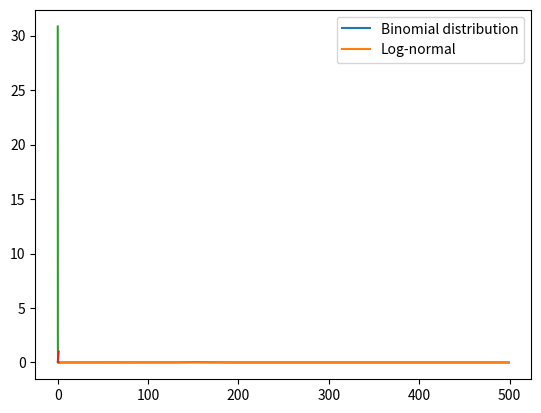

Python code for this plot: (Note: this script raises an exception after producing the figure.)
#!/usr/bin/env python
# coding: utf-8

# In[ ]:


import math
import numpy as np
import matplotlib.pyplot as plt
from scipy.stats import binom
from scipy.stats import entropy


# In[ ]:


h = np.linspace(0.0, 1.0, num=501)[1::] # exclude the first because it can diverge
h = h - (h[1]-h[0])/2
kappa = np.arange(1,500)


# In[ ]:


def _p_kappa(kappa):
    # delta function
    #return np.where(kappa == 150, 1, 0)
    # binomial distribution
    _n = 5000
    _p = 0.03
    b = binom(_n, _p)
    pmf = b.pmf(kappa)
    return pmf / np.sum(pmf)   # normalize to reduce error

def _power_law_p_kappa(kappa, alpha=-3):
    p_kappa_ = kappa.astype(np.float64) ** alpha
    return p_kappa_ / np.sum(p_kappa_)

def _log_normal_p_kappa(kappa, mu, sigma):
    pdf = (np.exp(-(np.log(kappa) - np.log(mu))**2 / (2 * sigma**2)) / (kappa * sigma * np.sqrt(2 * np.pi)))
    return pdf / np.sum(pdf)

P_kappa = _p_kappa(kappa)
plt.plot(kappa,P_kappa, label="Binomial distribution")
#P_kappa = _power_law_p_kappa(kappa, -2)
P_kappa = _log_normal_p_kappa(kappa, 150, 0.5)
plt.xscale("linear")
plt.yscale("linear")
plt.plot(kappa,P_kappa, label="Log-normal")
plt.legend()
plt.savefig("binom_lognormal_pkappa.pdf")
kappa_mean = np.sum(kappa*P_kappa)
kappa_mean


# In[ ]:


def gen_mean(x,y,beta):  # when beta<=-10 or >=10, minimum or maximum is used
    if beta == 0:
        return np.sqrt(x*y)
    elif beta <= -10:
        return np.minimum(x,y)
    elif beta >= 10:
        return np.maximum(x,y)
    else:
        return ((x**beta+y**beta)/2)**(1.0/beta)

r = lambda x, y: gen_mean(x,y,10)

r(1.0,3.0)


# In[ ]:


def _rho(h, alpha=1.0, x_0=0.3):
    # Weibull distribution
    ro = alpha/x_0*(h/x_0)**(alpha-1) * np.exp( -(h/x_0)**alpha )
    dh = h[1]-h[0]
    return ro / (np.sum(ro)*dh)   # normalize to reduce numerical error


def _rho_average_control(h, r, alpha=1.0, r_bar=0.2):
    h_prime = np.copy(h).reshape([1,h.shape[0]])
    h_ = h.reshape( [h.shape[0],1] )
    rhh = r(h_, h_prime)
    dh = h[1]-h[0]
    
    def calculate_r_bar(x_0):
        rho_ = _rho(h, alpha, x_0)
        r_bar_h = np.sum( rhh * rho_.reshape([1,h.shape[0]]) * dh, axis=1)
        return np.sum(r_bar_h * rho_ * dh, axis=0)
    
    def estimate_x_0(results,y_target):
        xs = np.array( [x[0] for x in results] )
        ys = np.array( [x[1] for x in results] )
        A = np.vstack([xs, np.ones(len(xs))]).T
        m, c = np.linalg.lstsq(A, ys, rcond=None)[0]
        return (y_target - c) / m
    
    results = [ (1.0, 1.0), (0.0, 0.0) ]  # heuristic
    for i in range(100):
        x_0 = estimate_x_0(results, r_bar)
        r_bar_c = calculate_r_bar(x_0)
        print(i,x_0,r_bar_c)
        results.append( (x_0,r_bar_c) )
        if len(results) > 10:
            results.pop(0)
        if abs(r_bar_c - r_bar) < 0.001:
            return (x_0, _rho(h, alpha, x_0))

#rho = _rho(h)
x_0, rho = _rho_average_control(h, r, alpha=0.8, r_bar=0.1)
plt.plot(h, rho)


# In[ ]:


class NodalSampling:
    
    def __init__(self, h, kappa, rho_h, P_kappa, r):
        self.h = h
        self.nh = h.shape[0]
        self.dh = self.h[1]-self.h[0]
        self.kappa = kappa
        self.nkappa = kappa.shape[0]
        self.rho_h = rho_h
        assert( rho_h.shape == h.shape )
        self.P_kappa = P_kappa
        assert( P_kappa.shape == kappa.shape )
        self.r = r
        self.k = np.arange(0, np.amax(self.kappa)+1)
        self.nk = self.k.shape[0]
        self.results = {
            "r_bar_h": None,
            "r_bar": None,
            "g": None,
            "P_k": None,
            "r_nn_h": None,
            "p_hprime_given_h": None,
            "c_h": None,
            "g_star": None
        }
        
    def r_bar_h(self):
        # sum_{h'} rho(h') r(h,h')
        if self.results["r_bar_h"] is not None:
            return self.results["r_bar_h"]
        h_prime = np.copy(self.h).reshape([1,self.nh])
        h_ = self.h.reshape( [self.nh,1] )
        rhh = self.r(h_, h_prime)
        dr = rhh*rho.reshape([1,self.nh])*self.dh
        self.results["r_bar_h"] = np.sum(dr,axis=1)
        return self.results["r_bar_h"]
    
    def r_bar(self):
        # sum_{h,h'} rho(h') rho(h) r(h,h')
        if self.results["r_bar"] is not None:
            return self.results["r_bar"]
        y = self.r_bar_h() * self.rho_h * self.dh
        self.results["r_bar"] = np.sum(y)
        return self.results["r_bar"]
    
    def g(self):
        # g(k|h,kappa) = \binom(kappa, k) r(h)^k ( 1-r(h))^{kappa-k}
        #   k,h,kappa are 0th,1st,2nd axis, respectively
        if self.results["g"] is not None:
            return self.results["g"]
        _p = self.r_bar_h().reshape([1,self.nh,1])
        _kappa = self.kappa.reshape([1,1,self.nkappa])
        b = binom(_kappa, _p)
        _k = self.k.reshape([self.nk,1,1])
        self.results["g"] = b.pmf(_k)
        return self.results["g"]
    
    def P_k(self):
        if self.results["P_k"] is not None:
            return self.results["P_k"]
        _g = g * self.rho_h.reshape([1,self.nh,1]) * self.P_kappa.reshape([1,1,self.nkappa])
        self.results["P_k"]
        self.results["P_k"] = np.sum(_g, axis=(1,2)) * self.dh
        return self.results["P_k"]
    
    def r_nn_h(self):
        # h, h_prime are axis=0,1, respectively.
        if self.results["r_nn_h"] is not None:
            return self.results["r_nn_h"]
        h_prime = np.copy(self.h).reshape([1,self.nh])
        rho_h_prime = self.rho_h.reshape([1,self.nh])
        r_bar_h_prime = self.r_bar_h().reshape([1,self.nh])
        r_bar_h = self.r_bar_h().reshape( [self.nh,1] )
        h = self.h.reshape( [self.nh,1] )
        x = r( h, h_prime ) * rho_h_prime * r_bar_h_prime / r_bar_h
        self.results["r_nn_h"] = np.sum( x, axis=1 ) * self.dh
        return self.results["r_nn_h"]
    
    def k_nn_k(self, kappa_nn):
        # k, h, kappa are axis=0,1,2, respectively
        assert( kappa_nn.shape == self.kappa.shape )
        r_nn_h_ = self.r_nn_h().reshape( [1,self.nh,1] )
        kappa_nn_ = kappa_nn.reshape( [1,1,self.nkappa] )
        return 1 + np.sum( self.g_star() * r_nn_h_ * (kappa_nn_-1), axis=(1,2) ) * self.dh;
    
    def _p_hprime_given_h(self):
        # h,h' are axis-0,1
        # p(h'|h) = r(h',h) rho(h') / r_bar(h)
        if self.results["p_hprime_given_h"] is not None:
            return self.results["p_hprime_given_h"]
        h_ = self.h.reshape( (self.nh,1) )
        h_prime = self.h.reshape( (1,self.nh) )
        rho_hprime = self.rho_h.reshape( (1,self.nh) )
        rbar_h = self.r_bar_h().reshape( (self.nh,1) )
        self.results["p_hprime_given_h"] = r(h_, h_prime) * rho_hprime / rbar_h
        return self.results["p_hprime_given_h"]
    
    def c_h(self):
        # h, h', h'' are axis-0,1,2, respectively
        # \sum_{h', h''} = r(h', h'') * p(h'|h) * p(h''|h)
        if self.results["c_h"] is not None:
            return self.results["c_h"]
        nh = self.nh
        h_ = self.h.reshape( (nh,1,1) )
        h_prime = self.h.reshape( (1,nh,1) )
        h_prime2 = self.h.reshape( (1,1,nh) )
        p_hprime_given_h_ = self._p_hprime_given_h().reshape( (nh,nh,1) )
        p_hprime2_given_h_ = self._p_hprime_given_h().reshape( (nh,1,nh) )
        r_ = self.r(h_prime, h_prime2).reshape( (1,nh,nh) )
        self.results["c_h"] = np.sum( r_ * p_hprime_given_h_ * p_hprime2_given_h_, axis=(1,2) ) * self.dh * self.dh
        return self.results["c_h"]
    
    def c_k(self, c_o_kappa):
        # k, h, kappa are axis-0,1,2, respectively
        # 1/P(k) * \sum_{h,\kappa} g(k|h,\kappa) rho(h) P(\kappa) c_h c_o(\kappa)
        _rho_h = self.rho_h.reshape( (1,self.nh,1) )
        _p_kappa = self.P_kappa.reshape( (1,1,self.nkappa) )
        _c_h = self.c_h().reshape( (1,self.nh,1) )
        Pk = self.P_k()
        _Pk = Pk[Pk>0]
        _g = self.g()[Pk>0,:,:]
        return 1.0 / _Pk * np.sum( _g * _rho_h * _p_kappa * _c_h * c_o_kappa, axis=(1,2) ) * self.dh

    def g_star(self):
        # g*(h,kappa|k) = g(k|h,kappa)rho(h)P_o(kappa) / P(k)
        if self.results["g_star"] is not None:
            return self.results["g_star"]
        Pk = self.P_k()
        Pk_ = Pk[ Pk > 0 ]
        Pk_ = Pk_.reshape( [Pk_.shape[0],1,1,] )
        _g = g[Pk > 0,:,:]
        rho_h_ = self.rho_h.reshape( [1,self.nh,1] )
        p_kappa_ = self.P_kappa.reshape( [1,1,self.nkappa] )
        self.results["g_star"] = _g / Pk_ * rho_h_ * p_kappa_
        return self.results["g_star"]

        
sampling = NodalSampling(h=h, kappa=kappa, rho_h=rho, P_kappa=P_kappa, r=r)
plt.plot(h, sampling.r_bar_h())
print(sampling.r_bar())


# In[ ]:


g = sampling.g()
print(g.shape)
plt.plot(sampling.k, g[:,300,150])


# In[ ]:


plt.xscale("log")
plt.yscale("log")
plt.xlim(1e0,1e2)
plt.ylim(1.0e-4,1.0e-1)
plt.plot( sampling.k, sampling.P_k() )


# In[ ]:


# kappa_mean
(sampling.r_bar() * np.sum(kappa*P_kappa), np.sum(sampling.P_k()*sampling.k) )


# In[ ]:


plt.plot(h, sampling.r_nn_h(), label="r_nn(h)")
plt.plot(h, sampling.r_bar_h(), label="r(h)")
plt.legend()


# In[ ]:


kappa_mean = np.sum(kappa * P_kappa)
kappa2_mean = np.sum(kappa**2 * P_kappa)
kappa_nn = np.full(kappa.shape, kappa2_mean/kappa_mean)
k_nn = sampling.k_nn_k(kappa_nn)
plt.xscale("log")
plt.xlim(1.0e0, 1.0e2)
plt.plot(sampling.k[sampling.P_k()>0], k_nn)


# In[ ]:


kappa_mean = np.sum(kappa * P_kappa)
kappa2_mean = np.sum(kappa**2 * P_kappa)
kappa_nn_mean = kappa2_mean / kappa_mean
k = sampling.k[ sampling.P_k()>0]

kappa_nn = np.full(kappa.shape, kappa_nn_mean)
k_nn = sampling.k_nn_k(kappa_nn)
plt.xscale("log")
plt.xlim(1.0e0, 1.0e2)
plt.plot(k, k_nn, label="non assortative")

kappa_nn = kappa_nn_mean + (kappa-kappa_mean)*0.2
#plt.plot(kappa, kappa_nn)
k_nn = sampling.k_nn_k(kappa_nn)
plt.plot(k, k_nn, label="assortative")

kappa_nn = kappa_nn_mean + (kappa-kappa_mean)*(-0.2)
#plt.plot(kappa, kappa_nn)
k_nn = sampling.k_nn_k(kappa_nn)
plt.plot(k, k_nn, label="disassortative")
plt.legend(loc="upper left")
plt.savefig("knn_experiment.pdf")


# In[ ]:


plt.plot(sampling.h, sampling.c_h())


# In[ ]:


c_o_kappa = 0.05
plt.yscale("log")
plt.xscale("log")
plt.plot(sampling.k[sampling.P_k()>0], sampling.c_k(c_o_kappa))


# In[ ]:


k = sampling.k[ sampling.P_k() > 0 ]
c_o = 0.03 # fix the original clustering coefficient
c_o_kappa = np.full(kappa.shape, c_o)
plt.xscale("log")
plt.yscale("log")
plt.xlim(1.0e0, 1.0e2)
plt.plot(k, sampling.c_k(c_o_kappa), label="const")

c_o_kappa = 1.0 / kappa
c_o_kappa = c_o_kappa / np.sum(c_o_kappa * P_kappa) * 0.03
plt.plot(k, sampling.c_k(c_o_kappa), label="k^{-1}")
plt.legend(loc="best")

c_o_kappa = 1.0 / (kappa**2)
c_o_kappa = c_o_kappa / np.sum(c_o_kappa * P_kappa) * 0.03
plt.plot(k, sampling.c_k(c_o_kappa), label="k^{-2}")
plt.legend(loc="best")
plt.savefig("ck_experiment.pdf")


# In[ ]:


g_star_k_h = np.sum(sampling.g_star(), axis=2)
#plt.plot(h, g_star_k_h[10,:])
#plt.plot(h, rho)
kls = [entropy( g_star_k_h[k,:], rho ) for k in range( g_star_k_h.shape[0] )]
plt.plot(sampling.k, kls)


# In[ ]:


g_star_k_kappa = np.sum(sampling.g_star(), axis=1) * (h[1]-h[0])
plt.plot(kappa, g_star_k_kappa[10,:], label=r"$k = 10$")
plt.plot(kappa, g_star_k_kappa[50,:], label=r"$k = 50$")
plt.plot(kappa, P_kappa, label =r"$P(\kappa)$")
plt.legend()


# In[ ]:


#kls = [entropy( P_kappa, g_star_k_kappa[k,:] ) for k in range( g_star_k_h.shape[0] )]
kls = [entropy( g_star_k_kappa[k,:], P_kappa ) for k in range( g_star_k_h.shape[0] )]
plt.xscale("log")
plt.yscale("linear")
plt.xlim(1.0e0, 1.0e2)
plt.ylim(0,4)
plt.plot(k, kls)
plt.savefig("kl_divergence.pdf")


# In[ ]:




